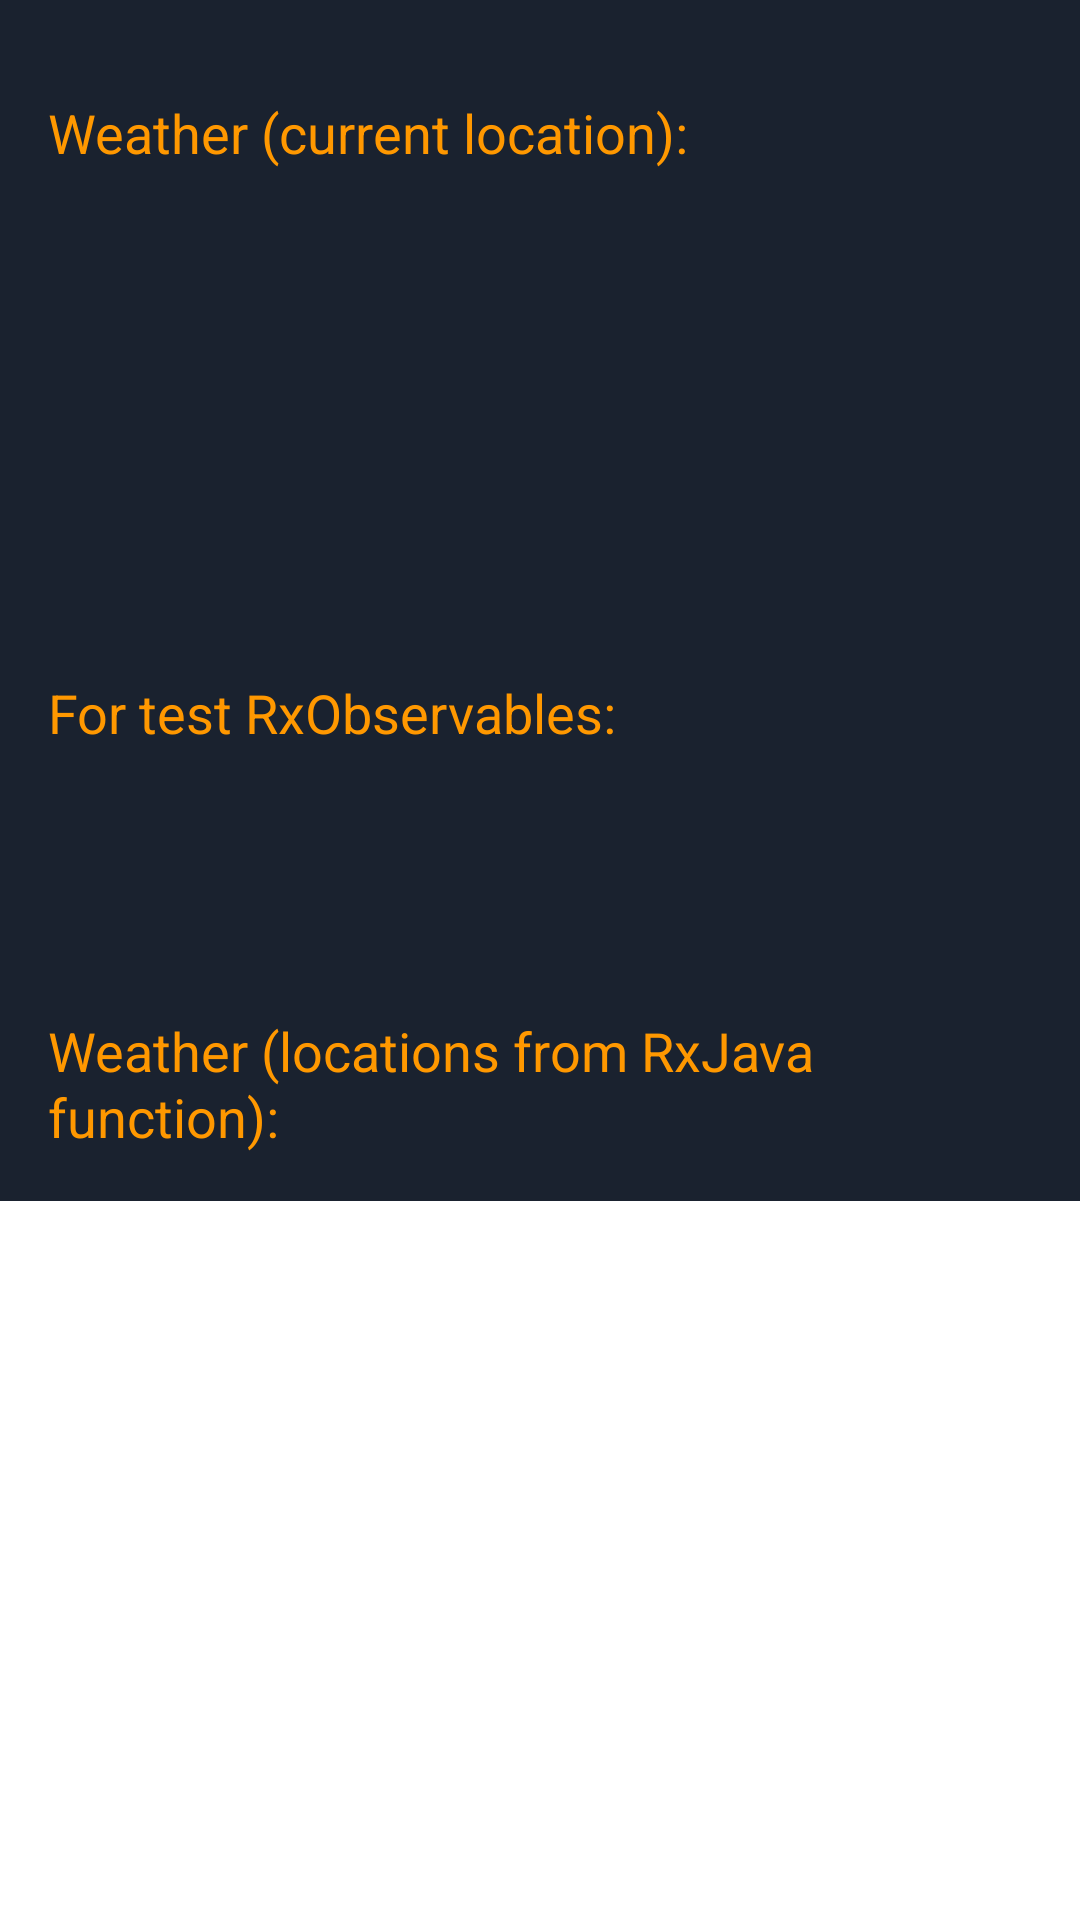

The Android layout XML behind this screen, and the referenced resources:
<!-- AndroidManifest.xml: application theme Theme.MusicGalleryApplication -->
<!-- res/layout/layout_draft_weather.xml -->
<ScrollView
    android:layout_width="match_parent"
    android:layout_height="match_parent"
    xmlns:android="http://schemas.android.com/apk/res/android">

    <LinearLayout xmlns:android="http://schemas.android.com/apk/res/android"
        xmlns:tools="http://schemas.android.com/tools"
        android:layout_width="match_parent"
        android:layout_height="match_parent"
        xmlns:app="http://schemas.android.com/apk/res-auto"
        android:background="@color/background"
        android:orientation="vertical">

        <TextView
            android:id="@+id/text_titleWeatherCurrentLocation"
            style="@style/playlists_title"
            android:textColor="@color/bright_orange"
            tools:text="Test"
            android:text="@string/weather_titleWeatherCurrentLocation"

            android:layout_width="wrap_content"
            android:layout_height="wrap_content"
            android:layout_marginTop="@dimen/space_beforeOrAfterElement"
            android:padding="@dimen/space_beforeOrAfterElement" />

        <TextView
            android:id="@+id/text_weatherCity"
            style="@style/playlists_title"
            tools:text="Test"
            android:gravity="center"

            android:layout_width="match_parent"
            android:layout_height="wrap_content"
            android:paddingStart="@dimen/space_beforeOrAfterElement"
            android:paddingEnd="@dimen/space_beforeOrAfterElement"
            android:paddingBottom="@dimen/space_beforeOrAfterElement" />

        <LinearLayout
            android:gravity="center"
            android:orientation="horizontal"

            android:layout_width="wrap_content"
            android:layout_height="wrap_content" >

            <TextView
                android:id="@+id/text_weatherTemperature"
                style="@style/playlists_title"
                tools:text="Test"

                android:layout_width="wrap_content"
                android:layout_height="wrap_content"
                android:paddingStart="@dimen/space_beforeOrAfterElement"
                android:paddingEnd="@dimen/space_beforeOrAfterElement"
                android:paddingBottom="@dimen/space_beforeOrAfterElement" />

            <ImageView
                android:id="@+id/image_weather"
                android:scaleType="fitXY"
                tools:ignore="ContentDescription"

                android:layout_width="36dp"
                android:layout_height="36dp" />
        </LinearLayout>

        <TextView
            android:id="@+id/text_weatherHumidity"
            style="@style/playlists_title"
            tools:text="Test"

            android:layout_width="wrap_content"
            android:layout_height="wrap_content"
            android:paddingStart="@dimen/space_beforeOrAfterElement"
            android:paddingEnd="@dimen/space_beforeOrAfterElement"
            android:paddingBottom="@dimen/space_beforeOrAfterElement" />

        <TextView
            android:id="@+id/title_counter"
            style="@style/playlists_title"
            android:textColor="@color/bright_orange"
            android:text="For test RxObservables:"

            android:layout_width="wrap_content"
            android:layout_height="wrap_content"
            android:layout_marginTop="@dimen/space_32"
            android:paddingStart="@dimen/space_beforeOrAfterElement"
            android:paddingEnd="@dimen/space_beforeOrAfterElement"
            android:paddingBottom="@dimen/space_beforeOrAfterElement" />

        <TextView
            android:id="@+id/text_counter"
            style="@style/playlists_title"
            tools:text="Test"

            android:layout_width="wrap_content"
            android:layout_height="wrap_content"
            android:paddingStart="@dimen/space_beforeOrAfterElement"
            android:paddingEnd="@dimen/space_beforeOrAfterElement"
            android:paddingBottom="@dimen/space_beforeOrAfterElement" />

        <TextView
            android:id="@+id/text_titleWeatherFlowableLocation"
            style="@style/playlists_title"
            android:textColor="@color/bright_orange"
            tools:text="Test"
            android:text="@string/weather_titleWeatherFlowableLocation"

            android:layout_width="wrap_content"
            android:layout_height="wrap_content"
            android:layout_marginTop="@dimen/space_32"
            android:paddingStart="@dimen/space_beforeOrAfterElement"
            android:paddingEnd="@dimen/space_beforeOrAfterElement"
            android:paddingBottom="@dimen/space_beforeOrAfterElement" />

        <androidx.recyclerview.widget.RecyclerView
            android:id="@+id/recyclerView_weatherList"
            android:layout_width="match_parent"
            android:layout_height="wrap_content"
            app:layoutManager="androidx.recyclerview.widget.LinearLayoutManager"/>

    </LinearLayout>

</ScrollView>
<!-- resources referenced by this layout -->
<resources>
  <color name="background">#1A222F</color>
  <color name="bright_orange">#FF9800</color>
  <dimen name="space_32">32dp</dimen>
  <dimen name="space_beforeOrAfterElement">16dp</dimen>
  <string name="weather_titleWeatherCurrentLocation">Weather (current location):</string>
  <string name="weather_titleWeatherFlowableLocation">Weather (locations from RxJava function):</string>
  <style name="playlists_title" parent="@style/TextAppearance.AppCompat">
          <item name="android:textColor">@color/white_transparent_60</item>
          <item name="fontFamily">@font/comfortaa_variable_font_wght</item>
          <item name="android:textSize">18sp</item>
          <item name="fontStyle">normal</item>
          <item name="fontWeight">800</item>
          <item name="lineHeight">22sp</item>
      </style>
  <style name="Theme.MusicGalleryApplication" parent="Theme.MaterialComponents.DayNight.DarkActionBar">
          
          <item name="colorPrimary">@color/bright_orange</item>
          <item name="colorPrimaryVariant">@color/background</item>
          <item name="colorOnPrimary">@color/white</item>
          
          <item name="colorSecondary">@color/teal_200</item>
          <item name="colorSecondaryVariant">@color/teal_700</item>
          <item name="colorOnSecondary">@color/background</item>
          
          <item name="android:statusBarColor" tools:targetApi="l">@color/background</item>
          
          <item name="fontFamily">@font/comfortaa_variable_font_wght</item>
          <item name="shapeAppearanceSmallComponent">@style/ShapeAppearance.MyApp.SmallComponent
          </item>
          <item name="shapeAppearanceMediumComponent">@style/ShapeAppearance.MyApp.MediumComponent
          </item>
          <item name="shapeAppearanceLargeComponent">@style/ShapeAppearance.MyApp.LargeComponent
          </item>
      </style>
  <color name="white_transparent_60">#99FFFFFF</color>
  <color name="white">#FFFFFFFF</color>
  <color name="teal_200">#FF03DAC5</color>
  <color name="teal_700">#FF018786</color>
  <style name="ShapeAppearance.MyApp.SmallComponent" parent="ShapeAppearance.MaterialComponents.SmallComponent">
          <item name="cornerFamily">rounded</item>
          <item name="cornerSize">24dp</item>
      </style>
  <style name="ShapeAppearance.MyApp.MediumComponent" parent="ShapeAppearance.MaterialComponents.MediumComponent">
          <item name="cornerFamily">rounded</item>
          <item name="cornerSize">24dp</item>
      </style>
  <style name="ShapeAppearance.MyApp.LargeComponent" parent="ShapeAppearance.MaterialComponents.LargeComponent">
          <item name="cornerFamily">rounded</item>
          <item name="cornerSize">24dp</item>
      </style>
</resources>
